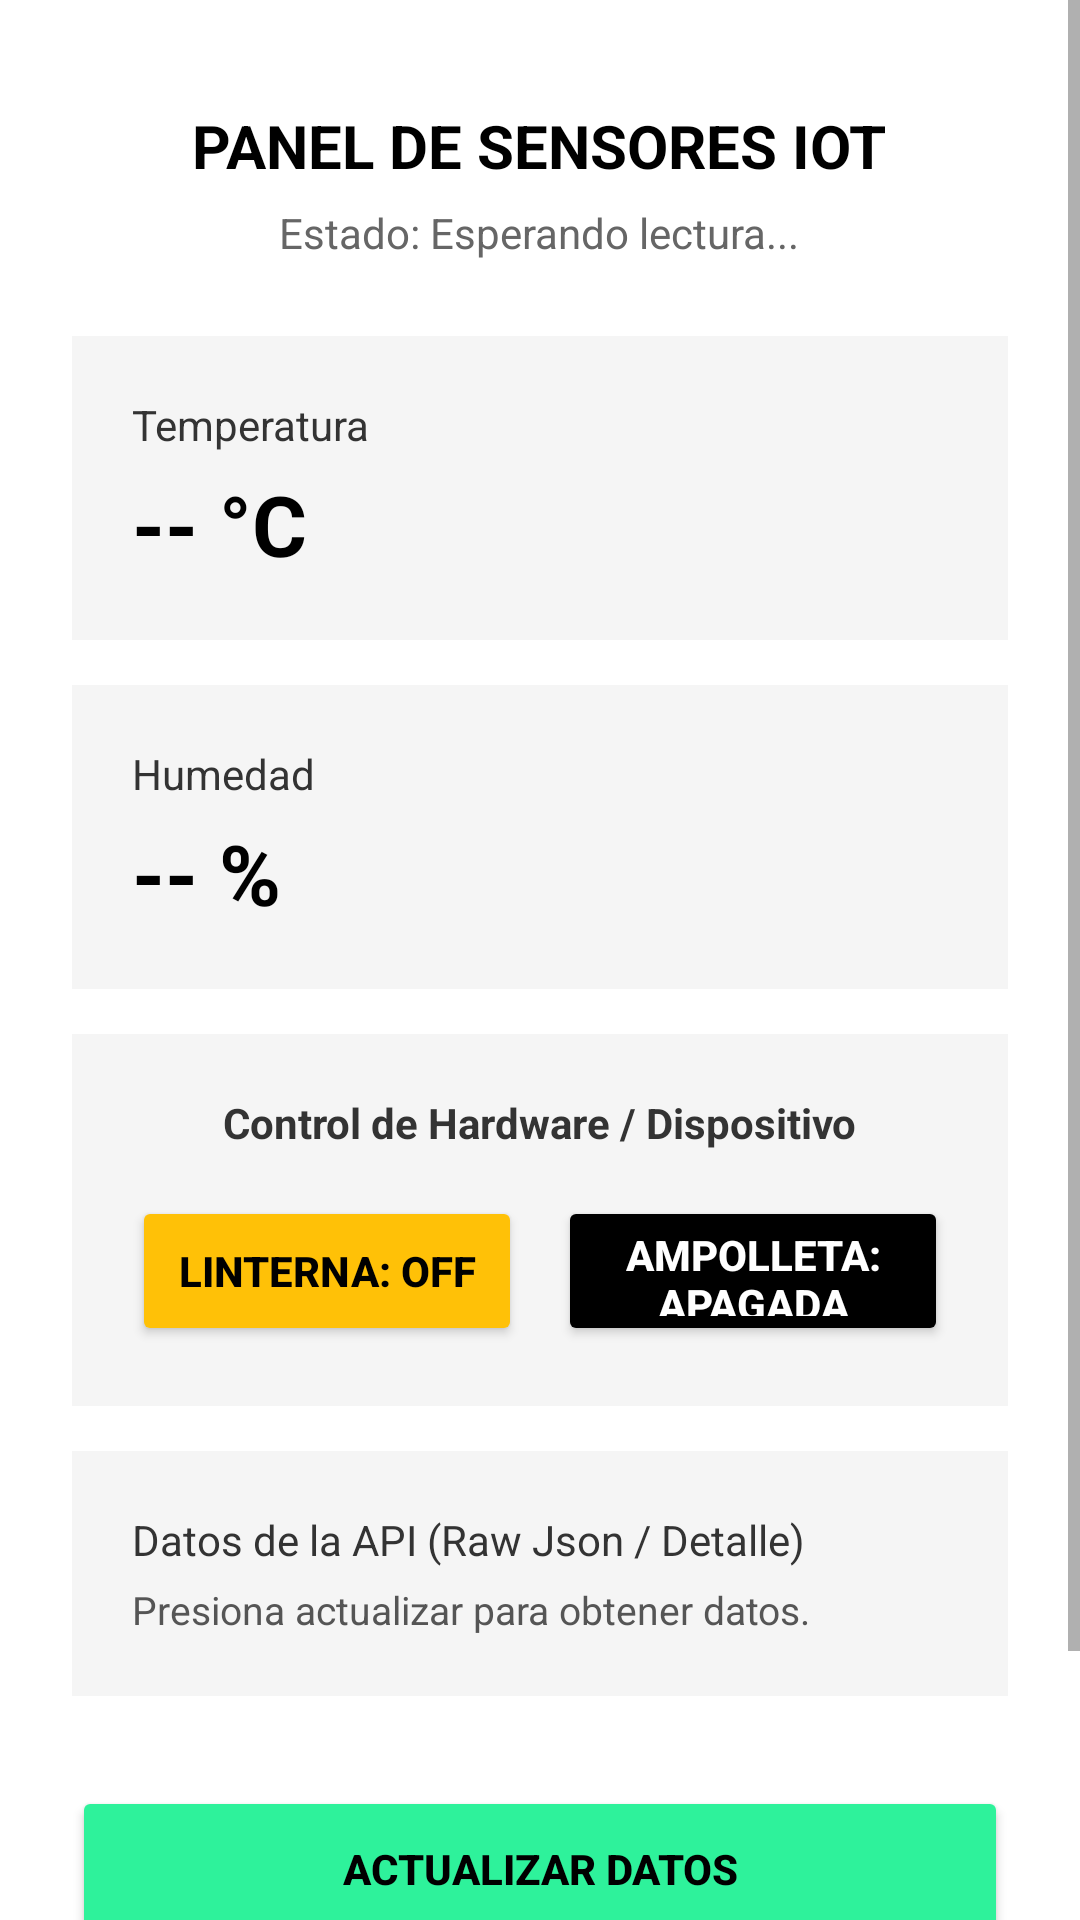

The Android layout XML behind this screen, and the referenced resources:
<!-- AndroidManifest.xml: application theme Theme.MaterialComponents.DayNight.NoActionBar -->
<!-- res/layout/activity_sensores.xml -->
<?xml version="1.0" encoding="utf-8"?>
<ScrollView xmlns:android="http://schemas.android.com/apk/res/android"
    android:layout_width="match_parent"
    android:layout_height="match_parent"
    android:fillViewport="true"
    android:background="@android:color/white">

    <LinearLayout
        android:layout_width="match_parent"
        android:layout_height="wrap_content"
        android:orientation="vertical"
        android:gravity="center_horizontal"
        android:paddingStart="24dp"
        android:paddingEnd="24dp"
        android:paddingBottom="32dp">

        <TextView
            android:layout_width="wrap_content"
            android:layout_height="wrap_content"
            android:layout_marginTop="35dp"
            android:text="PANEL DE SENSORES IOT"
            android:textSize="20sp"
            android:textStyle="bold"
            android:textColor="#000000" />

        <TextView
            android:id="@+id/tvEstadoConexion"
            android:layout_width="wrap_content"
            android:layout_height="wrap_content"
            android:layout_marginTop="6dp"
            android:text="Estado: Esperando lectura..."
            android:textColor="#666666"
            android:textSize="14sp" />

        
        <LinearLayout
            android:layout_width="match_parent"
            android:layout_height="wrap_content"
            android:layout_marginTop="25dp"
            android:background="#F5F5F5"
            android:orientation="vertical"
            android:padding="20dp">

            <TextView
                android:layout_width="wrap_content"
                android:layout_height="wrap_content"
                android:text="Temperatura"
                android:textColor="#333333"
                android:textSize="14sp" />

            <TextView
                android:id="@+id/tvTemperatura"
                android:layout_width="wrap_content"
                android:layout_height="wrap_content"
                android:layout_marginTop="5dp"
                android:text="-- °C"
                android:textColor="#000000"
                android:textSize="28sp"
                android:textStyle="bold" />
        </LinearLayout>

        
        <LinearLayout
            android:layout_width="match_parent"
            android:layout_height="wrap_content"
            android:layout_marginTop="15dp"
            android:background="#F5F5F5"
            android:orientation="vertical"
            android:padding="20dp">

            <TextView
                android:layout_width="wrap_content"
                android:layout_height="wrap_content"
                android:text="Humedad"
                android:textColor="#333333"
                android:textSize="14sp" />

            <TextView
                android:id="@+id/tvHumedad"
                android:layout_width="wrap_content"
                android:layout_height="wrap_content"
                android:layout_marginTop="5dp"
                android:text="-- %"
                android:textColor="#000000"
                android:textSize="28sp"
                android:textStyle="bold" />
        </LinearLayout>

        
        <LinearLayout
            android:layout_width="match_parent"
            android:layout_height="wrap_content"
            android:layout_marginTop="15dp"
            android:background="#F5F5F5"
            android:orientation="vertical"
            android:padding="20dp"
            android:gravity="center_horizontal">

            <TextView
                android:layout_width="wrap_content"
                android:layout_height="wrap_content"
                android:text="Control de Hardware / Dispositivo"
                android:textColor="#333333"
                android:textStyle="bold"
                android:textSize="14sp" />

            <LinearLayout
                android:layout_width="match_parent"
                android:layout_height="wrap_content"
                android:orientation="horizontal"
                android:gravity="center"
                android:layout_marginTop="15dp"
                android:weightSum="2">

                <Button
                    android:id="@+id/btnLinterna"
                    android:layout_width="0dp"
                    android:layout_height="50dp"
                    android:layout_weight="1"
                    android:layout_marginEnd="6dp"
                    android:backgroundTint="#FFC107"
                    android:text="LINTERNA: OFF"
                    android:textColor="#000000"
                    android:textStyle="bold" />

                <Button
                    android:id="@+id/btnAmpolleta"
                    android:layout_width="0dp"
                    android:layout_height="50dp"
                    android:layout_weight="1"
                    android:layout_marginStart="6dp"
                    android:backgroundTint="#000000"
                    android:text="AMPOLLETA: APAGADA"
                    android:textColor="#FFFFFF"
                    android:textStyle="bold" />

            </LinearLayout>
        </LinearLayout>

        
        <LinearLayout
            android:layout_width="match_parent"
            android:layout_height="wrap_content"
            android:layout_marginTop="15dp"
            android:background="#F5F5F5"
            android:orientation="vertical"
            android:padding="20dp">

            <TextView
                android:layout_width="wrap_content"
                android:layout_height="wrap_content"
                android:text="Datos de la API (Raw Json / Detalle)"
                android:textColor="#333333"
                android:textSize="14sp" />

            <TextView
                android:id="@+id/tvDetalleSensors"
                android:layout_width="match_parent"
                android:layout_height="wrap_content"
                android:layout_marginTop="5dp"
                android:text="Presiona actualizar para obtener datos."
                android:textColor="#555555"
                android:textSize="13sp" />
        </LinearLayout>

        
        <Button
            android:id="@+id/btnActualizarSensores"
            android:layout_width="match_parent"
            android:layout_height="55dp"
            android:layout_marginTop="30dp"
            android:backgroundTint="#2EF29B"
            android:text="ACTUALIZAR DATOS"
            android:textColor="#000000"
            android:textStyle="bold" />

        
        <Button
            android:id="@+id/btnVolverMenu"
            android:layout_width="match_parent"
            android:layout_height="50dp"
            android:layout_marginTop="12dp"
            android:backgroundTint="#000000"
            android:text="VOLVER AL MENÚ"
            android:textColor="#FFFFFF"
            android:textStyle="bold" />

    </LinearLayout>
</ScrollView>
<!-- resources referenced by this layout -->
<resources>

</resources>
